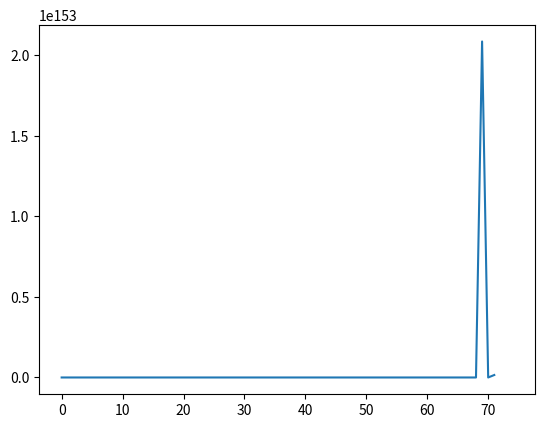

The script that saved this image:
from random import gauss
import numpy as np 
import matplotlib.pyplot as plt

"""
Since householder matrix H = I - 2vvT for v equals unit vector with the same dimension
of I_n, we want to see if H = H1*H2*H3...Hn if n has any impact on H 
"""



# Global parameters
householder_number = 70
dimension = 10

def gauss_rand_vector(dims):
	vec = [gauss(0, 1) for i in range(dims)]
	mag = sum(x**2 for x in vec) ** .5
	# print ("Mag = ",mag)
	unit_vector =  np.transpose([x/mag for x in vec])
	unit_vector_transpose = [x/mag for x in vec]
	dot_product = unit_vector.dot(unit_vector_transpose)
	# outer_product = unit_vector_transpose * unit_vector
	outer_product = np.outer(unit_vector_transpose,unit_vector)
	# print("outer_product = ",outer_product)
	# print ("Dot product = ",dot_product)
	# print ("unit_vector_transpose = ",unit_vector_transpose)
	return outer_product

def CreateHouseholder(dimension):
	Identity = np.eye(dimension,dimension)
	householder = Identity - 2 * gauss_rand_vector(dimension)
	# householder_transpose = np.transpose(householder)
	# return householder,householder_transpose
	return householder
householder_matrix = CreateHouseholder(3)
print ("householder = ",np.matmul(householder_matrix,np.transpose(householder_matrix)))

def construct_householder_list(householder_number, dimension):
	householder_list = []
	for i in range(householder_number):
		householder_list.append(CreateHouseholder(dimension))
	for i in range(householder_number):
		I = np.eye(dimension,dimension)
		for j in range(i+1):
			I = np.matmul(I,householder_list[j])
		householder_list[i] = I

	return householder_list

def get_householder_product_list(householder_number,dimension):
	product_list = []
	householder_list = construct_householder_list(householder_number,dimension)

	for matrix in householder_list:
		product_list.append(np.matmul(matrix,np.transpose(matrix)))
	return product_list



def eval_householder_list(householder_number,dimension):
	eval_list = []
	householder_list = construct_householder_list(householder_number,dimension)

	for householder in householder_list:
		eval_list.append(np.linalg.eigvals(householder))
	return eval_list


def calculate_distance_product(householder_number,dimension):
	product_list = get_householder_product_list(householder_number,dimension)
	Identity = np.eye(dimension,dimension)
	dist_list = []
	for product in product_list:
		dist = np.linalg.norm(product-Identity)
		dist_list.append(dist)
	return dist_list


# Normalization is what makes householder product explode
v_number = 100


error_list = np.zeros((v_number,))

for h in range(v_number):
	H = np.eye(100)
	for _ in range(h):
		v = np.random.normal(size=(100, 1))
		# H = H@(np.eye(100) - 2*v@v.T/(v.T@v))
		H = H@(np.eye(100) - 2*v@v.T)
		# H = np.matmul(H, np.eye(100) - 2*v@v.T/(v.T@v))
	d = np.eye(100) - H@H.T
	error_list[h] = np.linalg.norm(d)

plt.plot(error_list)
plt.show()
# householder_list = construct_householder_list(householder_number,dimension)

# product_list = get_householder_product_list(householder_number,dimension)

# print ("Last of product_list = ",product_list)

# # eval_list = eval_householder_list(householder_number,dimension) 

# dist_list = calculate_distance_product(householder_number,dimension)

# print ("dist_list = ",dist_list)

# x_axis = list(range(householder_number))
# plt.plot(x_axis,dist_list,label="error")
# plt.legend(loc='upper left')
# plt.yscale('log')
# plt.show()

# householder = CreateHouseholder(4)
# evals = np.linalg.eigvals(householder)
# print ("Evals = ",evals)
# s = plt.hist(evals, bins='auto',density=True)
# plt.show()
# result = np.matmul(householder,householder_transpose)
# print ("Householder product = ",result)



# print ("householder product = ",householder[0].dot(householder[1]))
# print (gauss_rand_vector(3))
